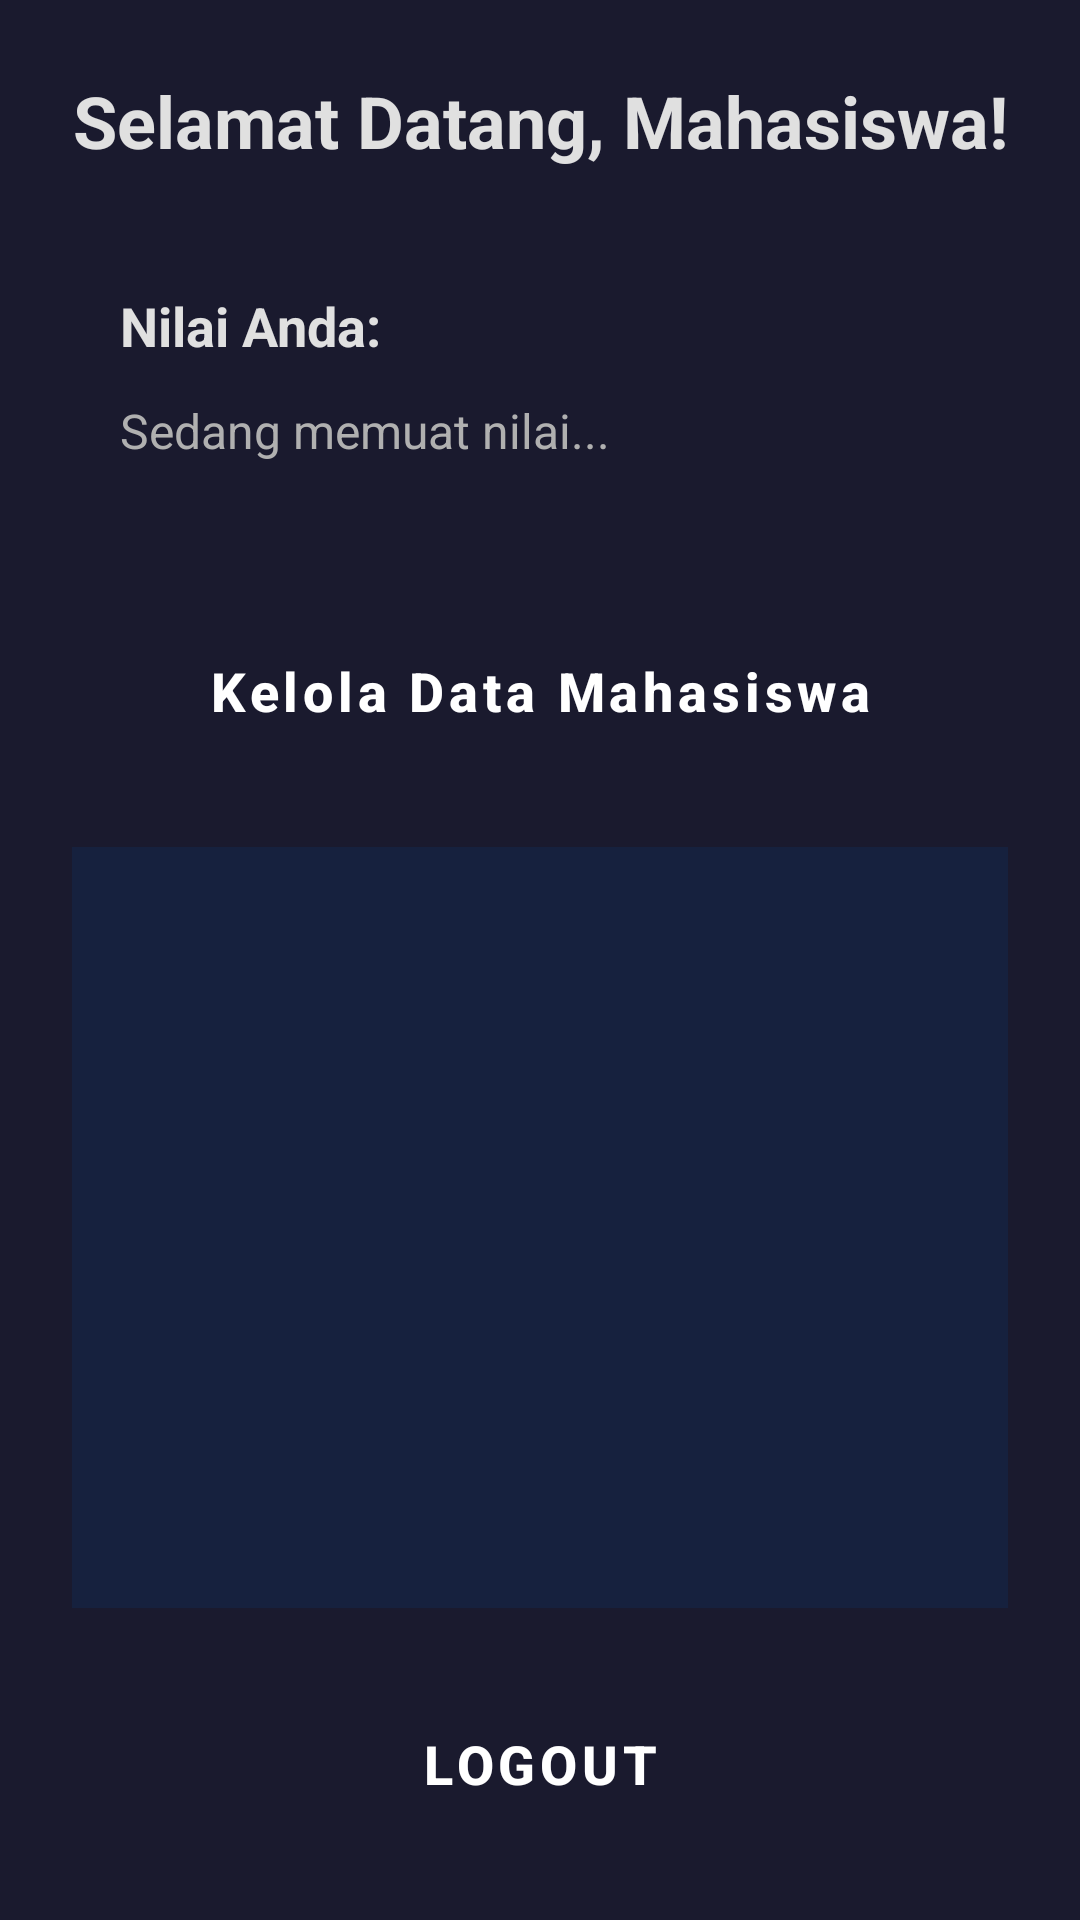

Android layout source for this screen:
<!-- AndroidManifest.xml: application theme Theme.SiasatUKSW -->
<!-- res/layout/activity_menu_mahasiswa.xml -->
<?xml version="1.0" encoding="utf-8"?>
<LinearLayout xmlns:android="http://schemas.android.com/apk/res/android"
    xmlns:app="http://schemas.android.com/apk/res-auto"
    android:layout_width="match_parent"
    android:layout_height="match_parent"
    android:orientation="vertical"
    android:padding="24dp"
    android:background="#1A1A2E">

    <TextView
        android:layout_width="match_parent"
        android:layout_height="wrap_content"
        android:text="Selamat Datang, Mahasiswa!"
        android:textColor="#E0E0E0"
        android:textSize="24sp"
        android:textStyle="bold"
        android:gravity="center_horizontal"
        android:layout_marginBottom="24dp" />

    <LinearLayout
        android:layout_width="match_parent"
        android:layout_height="wrap_content"
        android:orientation="vertical"
        android:background="@drawable/rounded_card_background"
        android:padding="16dp"
        android:layout_marginBottom="24dp">

        <TextView
            android:layout_width="match_parent"
            android:layout_height="wrap_content"
            android:text="Nilai Anda:"
            android:textStyle="bold"
            android:textColor="#E0E0E0"
            android:textSize="18sp"
            android:paddingBottom="12dp" />

        <TextView
            android:id="@+id/nilaiView"
            android:layout_width="match_parent"
            android:layout_height="wrap_content"
            android:paddingBottom="8dp"
            android:textSize="16sp"
            android:textColor="#B0B0B0"
            android:text="Sedang memuat nilai..." />

    </LinearLayout>

    <Button
        android:id="@+id/btnCrudMahasiswa"
        android:layout_width="match_parent"
        android:layout_height="wrap_content"
        android:text="Kelola Data Mahasiswa"
        android:textAllCaps="false"
        android:backgroundTint="#0F3460"
        android:textColor="#FFFFFF"
        android:minHeight="56dp"
        android:textSize="18sp"
        android:textStyle="bold"
        android:layout_marginBottom="24dp"
        app:cornerRadius="12dp"
        app:elevation="8dp" />

    <FrameLayout
        android:id="@+id/mahasiswaFragmentContainer"
        android:layout_width="match_parent"
        android:layout_height="0dp"
        android:layout_weight="1"
        android:background="#16213E"
        android:padding="8dp"
        app:cardCornerRadius="12dp"
        android:layout_marginBottom="24dp" />

    <Button
        android:id="@+id/logoutBtn"
        android:layout_width="match_parent"
        android:layout_height="wrap_content"
        android:text="Logout"
        android:textAllCaps="true"
        android:backgroundTint="#D32F2F"
        android:textColor="#FFFFFF"
        android:minHeight="56dp"
        android:textSize="18sp"
        android:textStyle="bold"
        app:cornerRadius="12dp"
        app:elevation="8dp" />

</LinearLayout>
<!-- resources referenced by this layout -->
<resources>
  <style name="Theme.SiasatUKSW" parent="Theme.MaterialComponents.DayNight.DarkActionBar">
          <item name="colorPrimary">@color/purple_500</item>
          <item name="colorPrimaryVariant">@color/purple_700</item>
          <item name="colorOnPrimary">@color/white</item>
          <item name="colorSecondary">@color/teal_200</item>
  
          
          <item name="android:editTextStyle">@style/CustomEditText</item>
          <item name="android:buttonStyle">@style/CustomButton</item>
      </style>
  <color name="purple_500">#6200EE</color>
  <color name="purple_700">#3700B3</color>
  <color name="white">#FFFFFF</color>
  <color name="teal_200">#03DAC5</color>
  <style name="CustomEditText" parent="Widget.MaterialComponents.TextInputEditText.OutlinedBox">
          <item name="android:minHeight">48dp</item>
      </style>
  <style name="CustomButton" parent="Widget.MaterialComponents.Button">
          <item name="android:layout_height">48dp</item>
          <item name="android:textAllCaps">false</item>
          <item name="backgroundTint">@color/purple_500</item>
          <item name="android:textColor">@color/white</item>
      </style>
</resources>
